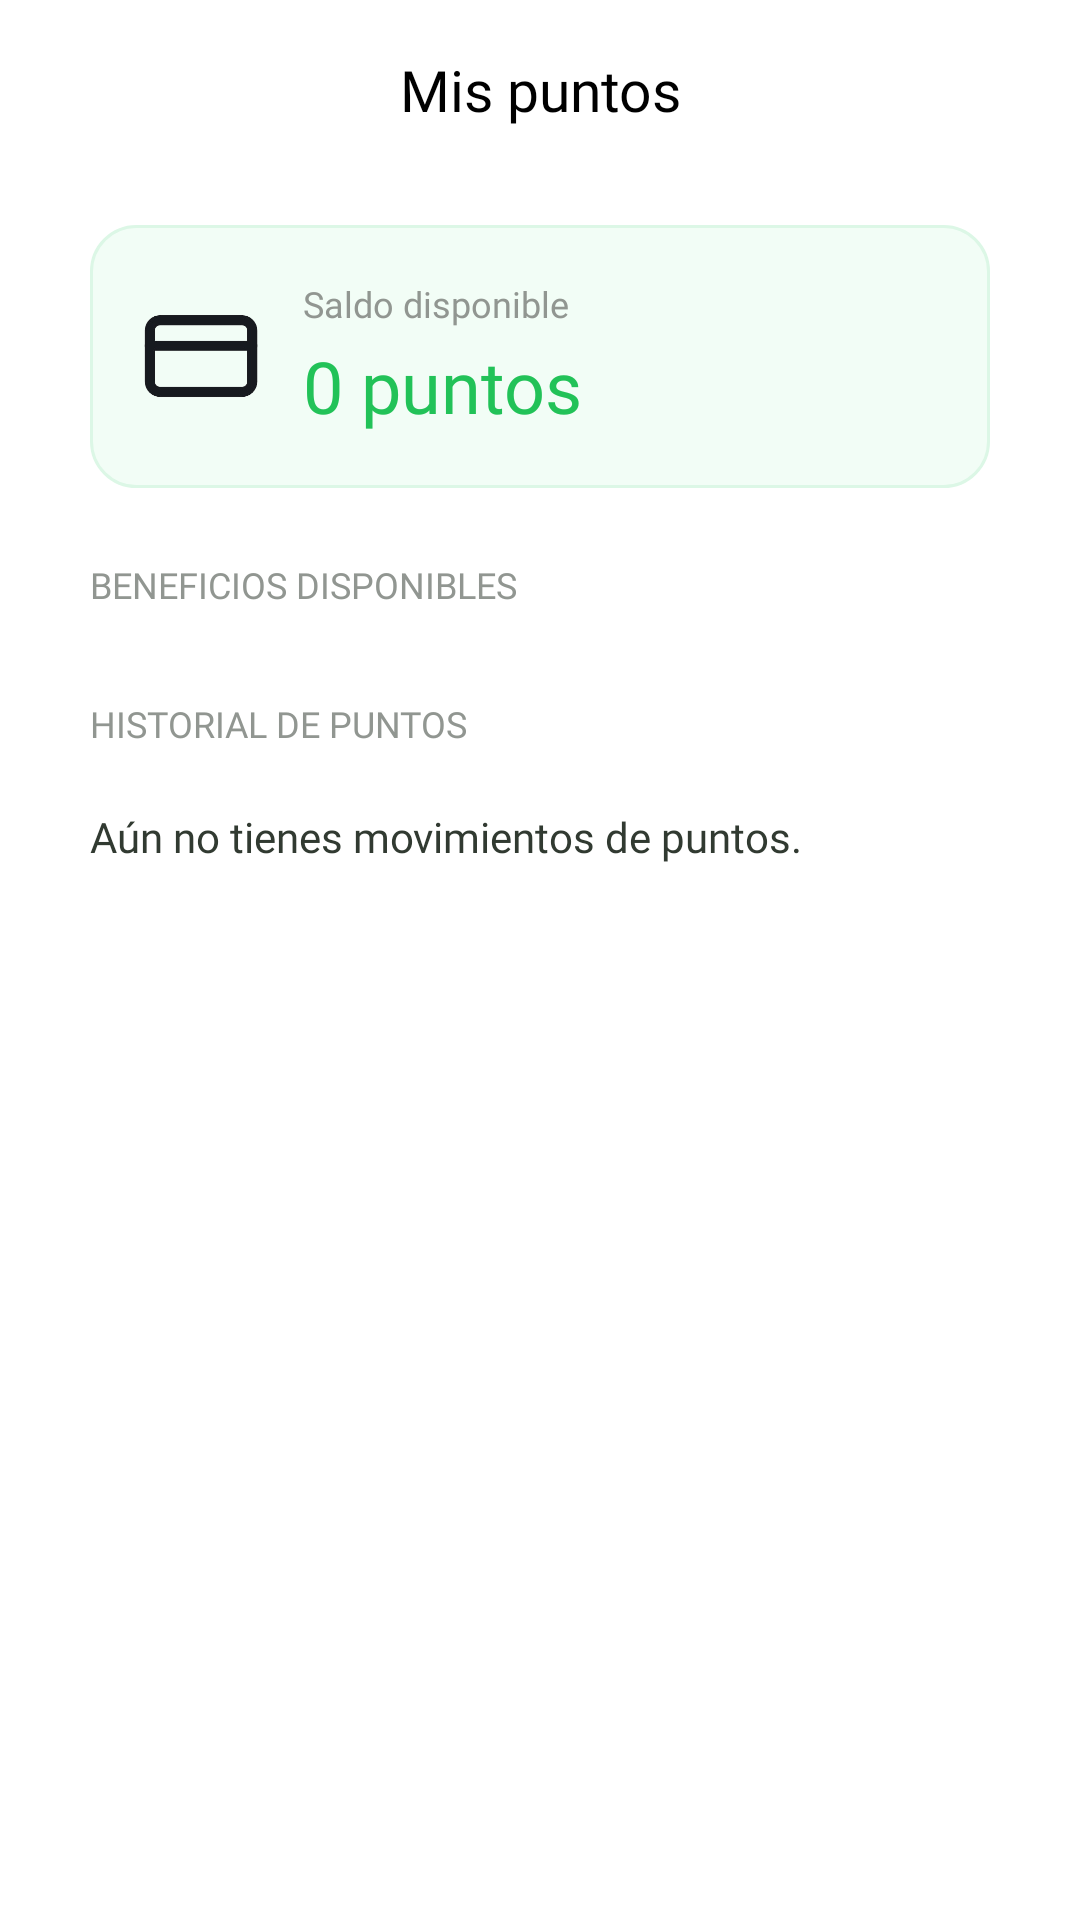

Reconstruct the res/layout file that produces this screen, plus the resources it refers to.
<!-- AndroidManifest.xml: application theme Theme.ReciclaYa -->
<!-- res/layout/activity_rewards.xml -->
<?xml version="1.0" encoding="utf-8"?>
<FrameLayout xmlns:android="http://schemas.android.com/apk/res/android"
    android:layout_width="match_parent"
    android:layout_height="match_parent"
    android:background="@color/white">

    <ScrollView android:layout_width="match_parent" android:layout_height="match_parent">
        <LinearLayout
            android:layout_width="match_parent"
            android:layout_height="wrap_content"
            android:orientation="vertical"
            android:paddingBottom="30dp">
            <FrameLayout android:layout_width="match_parent" android:layout_height="60dp">
                <ImageView
                    android:id="@+id/IVRegresarRewards"
                    android:layout_width="15dp"
                    android:layout_height="15dp"
                    android:layout_gravity="center_vertical"
                    android:layout_marginStart="30dp"
                    android:background="@drawable/flechaizquierda"
                    android:contentDescription="@string/Cancelar" />
                <TextView
                    android:layout_width="match_parent"
                    android:layout_height="match_parent"
                    android:fontFamily="@font/gothamnarrow_medium"
                    android:gravity="center"
                    android:text="Mis puntos"
                    android:textColor="@color/black"
                    android:textSize="19sp" />
            </FrameLayout>

            <LinearLayout
                android:layout_width="match_parent"
                android:layout_height="wrap_content"
                android:layout_marginHorizontal="30dp"
                android:layout_marginTop="15dp"
                android:background="@drawable/linearlayout_verde_perfil"
                android:gravity="center_vertical"
                android:orientation="horizontal"
                android:padding="18dp">
                <ImageView android:layout_width="38dp" android:layout_height="38dp" android:src="@drawable/billetera" android:contentDescription="Billetera" />
                <LinearLayout android:layout_width="0dp" android:layout_height="wrap_content" android:layout_marginStart="15dp" android:layout_weight="1" android:orientation="vertical">
                    <TextView android:layout_width="wrap_content" android:layout_height="wrap_content" android:fontFamily="@font/gothamnarrow_medium" android:text="Saldo disponible" android:textColor="@color/gris_intermedio" android:textSize="12sp" />
                    <TextView android:id="@+id/TVSaldoRewards" android:layout_width="wrap_content" android:layout_height="wrap_content" android:layout_marginTop="3dp" android:fontFamily="@font/gotham_bold" android:text="0 puntos" android:textColor="@color/verde" android:textSize="24sp" />
                </LinearLayout>
            </LinearLayout>

            <TextView style="@style/TextViewLabel" android:layout_marginHorizontal="30dp" android:layout_marginTop="24dp" android:text="BENEFICIOS DISPONIBLES" />
            <androidx.recyclerview.widget.RecyclerView
                android:id="@+id/RVBeneficiosRewards"
                android:layout_width="match_parent"
                android:layout_height="wrap_content"
                android:layout_marginHorizontal="30dp" />

            <TextView style="@style/TextViewLabel" android:layout_marginHorizontal="30dp" android:layout_marginTop="24dp" android:text="HISTORIAL DE PUNTOS" />
            <TextView
                android:id="@+id/TVHistorialVacioRewards"
                android:layout_width="match_parent"
                android:layout_height="wrap_content"
                android:layout_marginHorizontal="30dp"
                android:fontFamily="@font/gothamnarrow_medium"
                android:paddingVertical="14dp"
                android:text="Aún no tienes movimientos de puntos."
                android:textColor="@color/gris" />
            <androidx.recyclerview.widget.RecyclerView
                android:id="@+id/RVHistorialRewards"
                android:layout_width="match_parent"
                android:layout_height="wrap_content"
                android:layout_marginHorizontal="30dp" />
        </LinearLayout>
    </ScrollView>

    <LinearLayout
        android:id="@+id/LLLoadingRewards"
        android:layout_width="match_parent"
        android:layout_height="match_parent"
        android:background="@color/gris_transparente"
        android:elevation="3dp"
        android:gravity="center"
        android:orientation="vertical"
        android:visibility="gone">
        <ProgressBar android:layout_width="wrap_content" android:layout_height="wrap_content" android:indeterminateTint="@color/verde_claro" />
    </LinearLayout>
</FrameLayout>
<!-- resources referenced by this layout -->
<resources>
  <color name="black">#FF000000</color>
  <color name="gris">#313A31</color>
  <color name="gris_intermedio">#919691</color>
  <color name="gris_transparente">#14000000</color>
  <color name="verde">#22C258</color>
  <color name="verde_claro">#47CC73</color>
  <color name="white">#FFFFFFFF</color>
  <!-- drawable billetera: png bitmap (drawable, 7939 bytes) -->
  <!-- drawable linearlayout_verde_perfil (drawable) -->
  <?xml version="1.0" encoding="utf-8"?>
  <shape xmlns:android="http://schemas.android.com/apk/res/android" android:shape="rectangle">
      <corners android:radius="15dp" />
      <solid android:color="@color/verde_perfil" />
      <stroke android:width="1dp" android:color="@color/verde_marco_perfil" />
  </shape>
  <string name="Cancelar">Cancelar</string>
  <style name="TextViewLabel">
          <item name="android:layout_width">wrap_content</item>
          <item name="android:layout_height">wrap_content</item>
          <item name="android:layout_marginBottom">6dp</item>
          <item name="android:fontFamily">@font/gotham_bold</item>
          <item name="android:textColor">@color/gris_intermedio</item>
          <item name="android:textSize">12sp</item>
      </style>
  <style name="Theme.ReciclaYa" parent="Base.Theme.ReciclaYa" />
  <color name="verde_perfil">#F2FDF6</color>
  <color name="verde_marco_perfil">#DCF7E6</color>
  <style name="Base.Theme.ReciclaYa" parent="Theme.AppCompat.NoActionBar">
          
          <item name="colorPrimary">@color/black</item>
      </style>
</resources>
